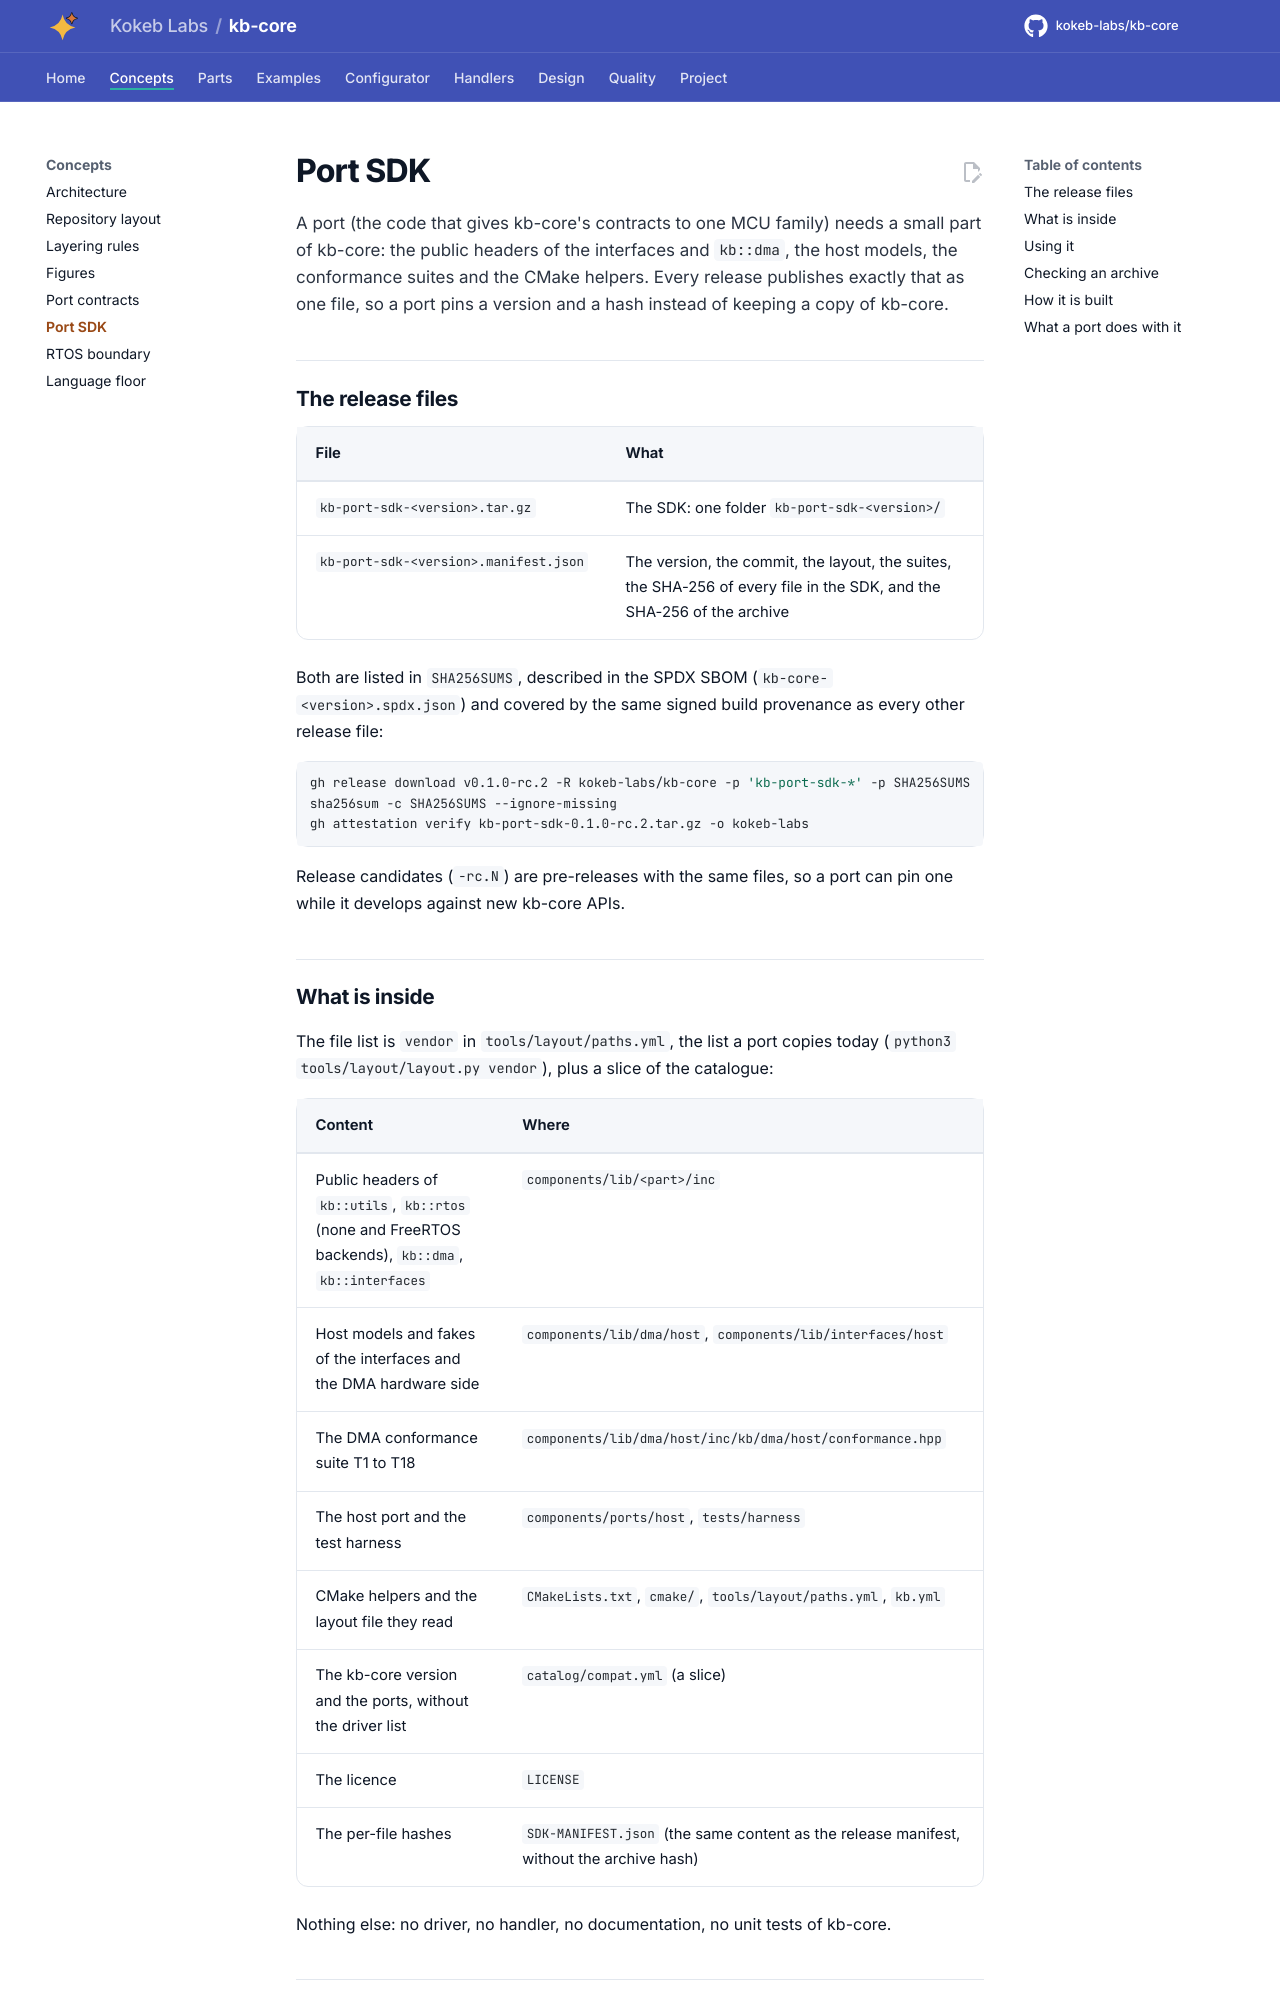

repository: kokeb-labs/kb-core · page: dev/port-sdk/index.html · generator: mkdocs

# Port SDK

A port (the code that gives kb-core's contracts to one MCU family) needs a small part of kb-core: the public headers
of the interfaces and `kb::dma`, the host models, the conformance suites and the CMake helpers. Every release
publishes exactly that as one file, so a port pins a version and a hash instead of keeping a copy of kb-core.

## The release files

| File | What |
| --- | --- |
| `kb-port-sdk-<version>.tar.gz` | The SDK: one folder `kb-port-sdk-<version>/` |
| `kb-port-sdk-<version>.manifest.json` | The version, the commit, the layout, the suites, the SHA-256 of every file in the SDK, and the SHA-256 of the archive |

Both are listed in `SHA256SUMS`, described in the SPDX SBOM (`kb-core-<version>.spdx.json`) and covered by the same
signed build provenance as every other release file:

```bash
gh release download v0.1.0-rc.2 -R kokeb-labs/kb-core -p 'kb-port-sdk-*' -p SHA256SUMS
sha256sum -c SHA256SUMS --ignore-missing
gh attestation verify kb-port-sdk-0.1.0-rc.2.tar.gz -o kokeb-labs
```

Release candidates (`-rc.N`) are pre-releases with the same files, so a port can pin one while it develops against
new kb-core APIs.

## What is inside

The file list is `vendor` in `tools/layout/paths.yml`, the list a port copies today (`python3 tools/layout/layout.py
vendor`), plus a slice of the catalogue:

| Content | Where |
| --- | --- |
| Public headers of `kb::utils`, `kb::rtos` (none and FreeRTOS backends), `kb::dma`, `kb::interfaces` | `components/lib/<part>/inc` |
| Host models and fakes of the interfaces and the DMA hardware side | `components/lib/dma/host`, `components/lib/interfaces/host` |
| The DMA conformance suite T1 to T18 | `components/lib/dma/host/inc/kb/dma/host/conformance.hpp` |
| The host port and the test harness | `components/ports/host`, `tests/harness` |
| CMake helpers and the layout file they read | `CMakeLists.txt`, `cmake/`, `tools/layout/paths.yml`, `kb.yml` |
| The kb-core version and the ports, without the driver list | `catalog/compat.yml` (a slice) |
| The licence | `LICENSE` |
| The per-file hashes | `SDK-MANIFEST.json` (the same content as the release manifest, without the archive hash) |

Nothing else: no driver, no handler, no documentation, no unit tests of kb-core.
